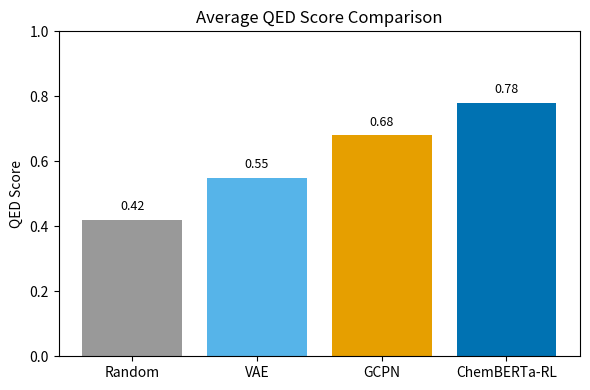

Recreate this plot in Python.
import matplotlib.pyplot as plt

models = ["Random", "VAE", "GCPN", "ChemBERTa-RL"]
avg_qed = [0.42, 0.55, 0.68, 0.78]
colors = ["#999999", "#56B4E9", "#E69F00", "#0072B2"]

plt.figure(figsize=(6, 4))
bars = plt.bar(models, avg_qed, color=colors)
plt.title("Average QED Score Comparison")
plt.ylabel("QED Score")
plt.ylim(0, 1)

for bar, value in zip(bars, avg_qed):
    plt.text(bar.get_x() + bar.get_width() / 2, value + 0.02, f"{value:.2f}", ha="center", va="bottom", fontsize=9)

plt.tight_layout()
plt.savefig("qed_comparison.png", dpi=300)
plt.close()
